Run: headless pygame with SDL's dummy video driver; simulated clock (each Clock.tick advances the game by its frame time, no real sleeping); random seed 0; keys injected as events and as key.get_pressed() state; no mouse input.
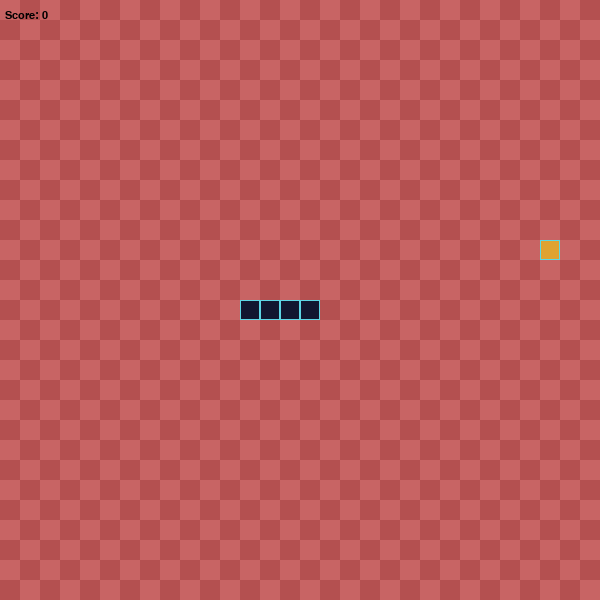
Frame 1 of 3 · flips 1–60 · no input
Frame 2 of 3 · flips 61–180 · tapped SPACE, RETURN · held RIGHT (→), D · screen unchanged from frame 1, image omitted
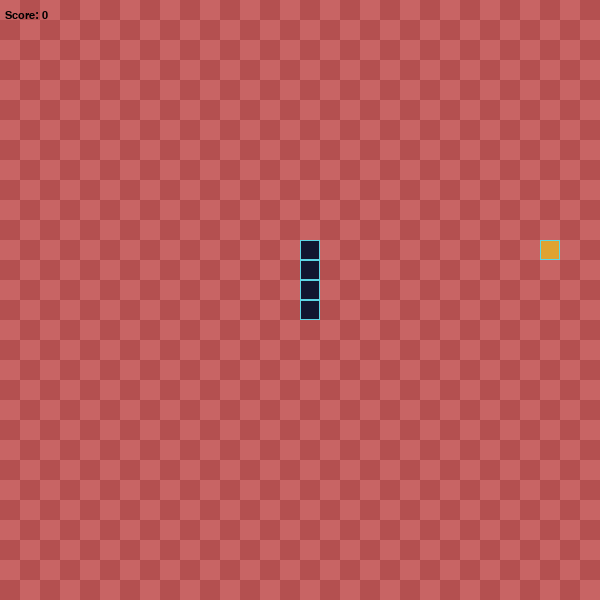
Frame 3 of 3 · flips 181–300 · held DOWN (↓), S

The pygame program that drew these frames:

import pygame
import sys
import random

pygame.init()

HEIGHT = 600
WIDTH = 600
grid_SIZE = 20 
grid_WIDTH = WIDTH // grid_SIZE
grid_HEIGHT = HEIGHT // grid_SIZE
UP = (0, -1)
DOWN = (0, 1)
LEFT = (-1, 0)
RIGHT = (1, 0)

clock = pygame.time.Clock()
screen = pygame.display.set_mode((WIDTH, HEIGHT), 0, 32)
surface = pygame.Surface(screen.get_size())
surface = surface.convert()

def drawGrid(surface):
    for y in range(0, grid_HEIGHT):
        for x in range(0, grid_WIDTH): 
            r = pygame.Rect((x * grid_SIZE, y * grid_SIZE), (grid_SIZE, grid_SIZE))
            if (x + y) % 2 == 0:
                pygame.draw.rect(surface, (200, 100, 100), r)  # қанық қызыл
            else:
                pygame.draw.rect(surface, (180, 80, 80), r)  # оданда қанық қызыл

class Snake(object):
    def __init__(self):
        self.length = 4  # жылан ұзындығы
        self.direction = RIGHT  # крч оңға қозғалып бастайды
        # жыланның бірінші позициясы 4 блок
        x, y = WIDTH // 2, HEIGHT // 2
        self.positions = [((x - i * grid_SIZE, y)) for i in range(self.length)]
        self.color = (17, 24, 47)

    def get_head_position(self):
        return self.positions[0]

    def turn(self, point):
        if self.length > 1 and (point[0] * -1, point[1] * -1) == self.direction:
            return
        else:
            self.direction = point

    def move(self):
        cur = self.get_head_position()
        x, y = self.direction
        new = (((cur[0] + (x * grid_SIZE)) % WIDTH), (cur[1] + (y * grid_SIZE)) % HEIGHT)
        if len(self.positions) > 2 and new in self.positions[2:]:
            return True  # егер жылан өзіне тисе True
        
        else:
            self.positions.insert(0, new)
            if len(self.positions) > self.length:
                self.positions.pop()
        return False  # егер тимеген жағдайда False

    def draw(self, surface):
        for p in self.positions:
            r = pygame.Rect((p[0], p[1]), (grid_SIZE, grid_SIZE))
            pygame.draw.rect(surface, self.color, r)
            pygame.draw.rect(surface, (93, 216, 228), r, 1)

    def handle_keys(self):
        for event in pygame.event.get():
            if event.type == pygame.QUIT:
                pygame.quit()
                sys.exit()
            elif event.type == pygame.KEYDOWN:
                if event.key == pygame.K_UP:
                    self.turn(UP)
                elif event.key == pygame.K_DOWN:
                    self.turn(DOWN)
                elif event.key == pygame.K_LEFT:  
                    self.turn(LEFT)
                elif event.key == pygame.K_RIGHT:
                    self.turn(RIGHT)

class Food(object):
    def __init__(self):
        self.position = (0, 0)
        self.color = (223, 163, 49)
        self.randomize_position()

    def randomize_position(self):
        self.position = (random.randint(0, grid_WIDTH - 1) * grid_SIZE,
                         random.randint(0, grid_HEIGHT - 1) * grid_SIZE)

    def draw(self, surface):
        r = pygame.Rect((self.position[0], self.position[1]), (grid_SIZE, grid_SIZE))
        pygame.draw.rect(surface, self.color, r)
        pygame.draw.rect(surface, (93, 216, 228), r, 1)

snake = Snake()
food = Food()
FPS =  5
score = 0

myfont = pygame.font.SysFont("monospace", 16)
game_over_font = pygame.font.SysFont("monospace", 36)  # кішкентай шрифт

game_over = False

while True:
    if not game_over:
        snake.handle_keys()
        drawGrid(surface)
        game_over = snake.move()  # Проверяем, столкнулась ли змея с собой

        if snake.get_head_position() == food.position:
            snake.length += 1
            score += 1
            FPS += 1
            food.randomize_position()

        snake.draw(surface)
        food.draw(surface)
        
        screen.blit(surface, (0, 0))
        text = myfont.render("Score: {0}".format(score), 1, (0, 0, 0))
        screen.blit(text, (5, 10))
        
        if game_over:
            game_over_text = game_over_font.render("Game Over! Score: {0}".format(score), 1, (0, 0, 0))
            # Центрируем текст на экране
            text_width, text_height = game_over_font.size("Game Over! Score: {0}".format(score))
            screen.blit(game_over_text, (WIDTH // 2 - text_width // 2, HEIGHT // 2 - text_height // 2))
        
        pygame.display.flip()
        clock.tick(FPS)
    else:
        for event in pygame.event.get():
            if event.type == pygame.QUIT:
                pygame.quit()
                sys.exit()
